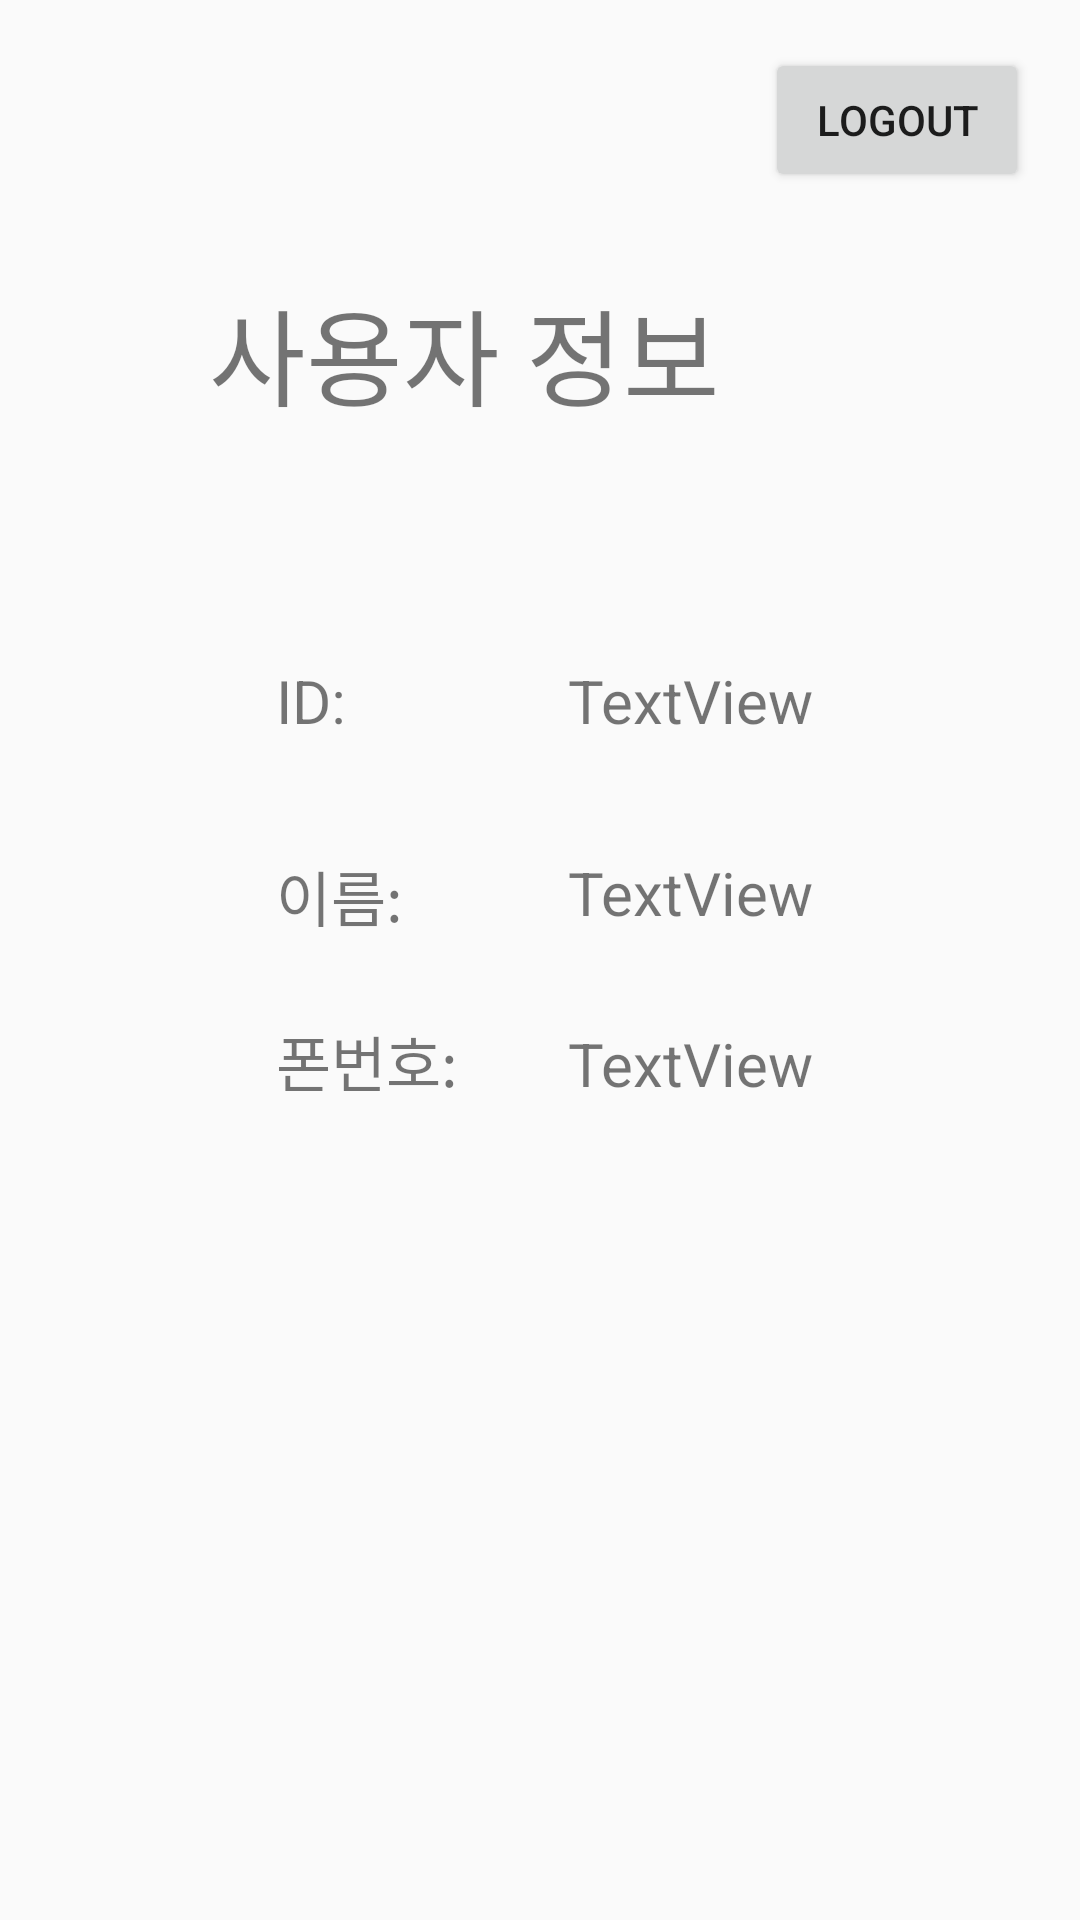

Here is an Android app screen rendered from its layout file. Give the layout XML and the strings, colors and styles it references.
<!-- AndroidManifest.xml: application theme Theme.AppCompat.Light.NoActionBar -->
<!-- res/layout/fragment2.xml -->
<?xml version="1.0" encoding="utf-8"?>
<androidx.constraintlayout.widget.ConstraintLayout xmlns:android="http://schemas.android.com/apk/res/android"
    xmlns:app="http://schemas.android.com/apk/res-auto"
    xmlns:tools="http://schemas.android.com/tools"
    android:layout_width="match_parent"
    android:layout_height="match_parent">

    <TextView
        android:id="@+id/textView_title"
        android:layout_width="wrap_content"
        android:layout_height="wrap_content"
        android:layout_marginTop="28dp"
        android:layout_marginEnd="15dp"
        android:text="사용자 정보"
        android:textSize="35sp"
        app:layout_constraintEnd_toStartOf="@+id/logout"
        app:layout_constraintTop_toBottomOf="@+id/logout" />

    <TextView
        android:id="@+id/textView11"
        android:layout_width="wrap_content"
        android:layout_height="wrap_content"

        android:layout_marginStart="92dp"
        android:layout_marginTop="77dp"
        android:text="ID:"
        android:textSize="20sp"
        app:layout_constraintStart_toStartOf="parent"
        app:layout_constraintTop_toBottomOf="@+id/textView_title" />

    <TextView
        android:id="@+id/textView12"
        android:layout_width="wrap_content"
        android:layout_height="wrap_content"

        android:layout_marginTop="37dp"
        android:text="이름:"
        android:textSize="20sp"
        app:layout_constraintStart_toStartOf="@+id/textView11"
        app:layout_constraintTop_toBottomOf="@+id/textView11" />

    <TextView
        android:id="@+id/textView13"
        android:layout_width="wrap_content"
        android:layout_height="wrap_content"

        android:text="폰번호:"
        android:textSize="20sp"
        app:layout_constraintBaseline_toBaselineOf="@+id/textView_phone"
        app:layout_constraintStart_toStartOf="@+id/textView12" />

    <TextView
        android:id="@+id/textView_id"
        android:layout_width="wrap_content"
        android:layout_height="wrap_content"
        android:layout_marginStart="55dp"
        android:layout_marginBottom="37dp"
        android:text="TextView"
        android:textSize="20sp"
        app:layout_constraintBottom_toTopOf="@+id/textView12"
        app:layout_constraintStart_toEndOf="@+id/textView12" />

    <TextView
        android:id="@+id/textView_name"
        android:layout_width="wrap_content"
        android:layout_height="wrap_content"
        android:layout_marginTop="37dp"
        android:text="TextView"
        android:textSize="20sp"
        app:layout_constraintStart_toStartOf="@+id/textView_id"
        app:layout_constraintTop_toBottomOf="@+id/textView_id" />

    <TextView
        android:id="@+id/textView_phone"
        android:layout_width="wrap_content"
        android:layout_height="wrap_content"
        android:layout_marginTop="30dp"
        android:text="TextView"
        android:textSize="20sp"
        app:layout_constraintStart_toStartOf="@+id/textView_name"
        app:layout_constraintTop_toBottomOf="@+id/textView_name" />

    <Button
        android:id="@+id/logout"
        android:layout_width="wrap_content"
        android:layout_height="wrap_content"
        android:layout_marginTop="16dp"
        android:layout_marginEnd="17dp"
        android:text="Logout"
        app:layout_constraintEnd_toEndOf="parent"
        app:layout_constraintTop_toTopOf="parent" />
</androidx.constraintlayout.widget.ConstraintLayout>
<!-- resources referenced by this layout -->
<resources>

</resources>
